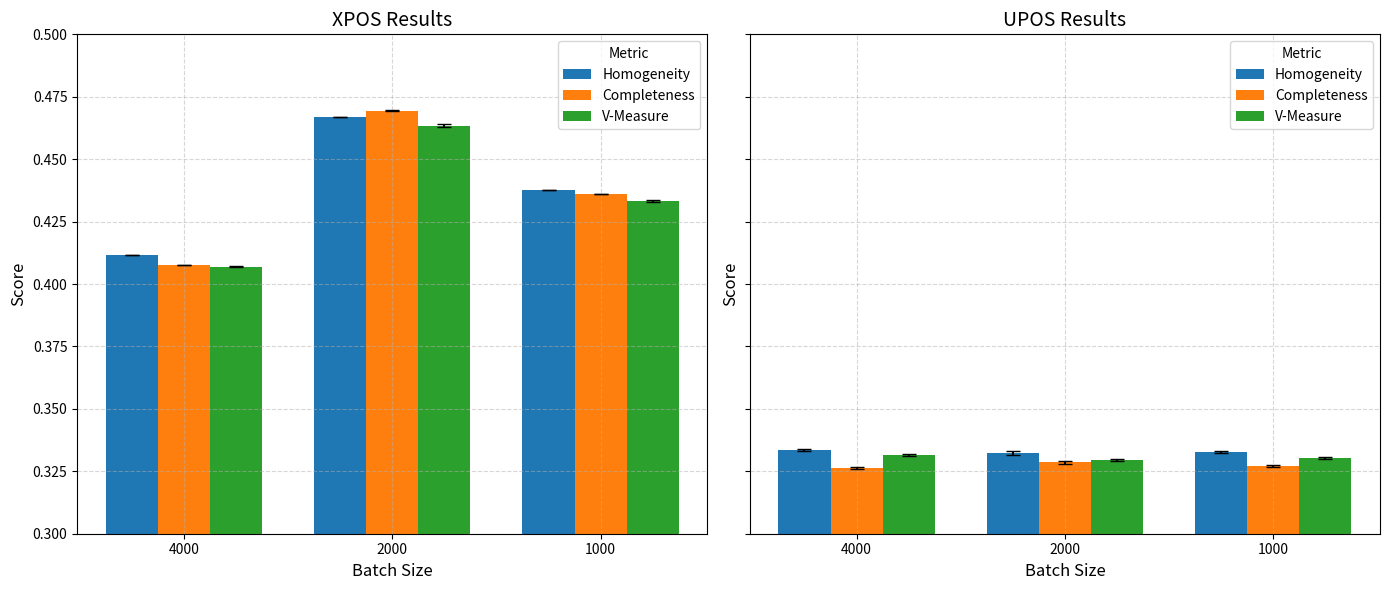

This figure's Python source:
import numpy as np
import matplotlib.pyplot as plt
import numpy as np
import seaborn as sns


# Example data
batch_sizes = [4000, 2000, 1000]
metrics = ["Homogeneity", "Completeness", "V-Measure"]


# Fine-grained means (Homogeneity, Completeness, V-Measure) for each batch size
fine_grained_means = {
    "Homogeneity": [0.4117, 0.4075, 0.4069],
    "Completeness": [0.4669, 0.4694, 0.4634],
    "V-Measure": [0.4376, 0.4362, 0.4333]
}

# Coarse-grained means (Homogeneity, Completeness, V-Measure) for each batch size
coarse_grained_means = {
    "Homogeneity": [0.3335, 0.3263, 0.3315],
    "Completeness": [0.3323, 0.3286, 0.3296],
    "V-Measure": [0.3327, 0.3273, 0.3303]
}

fine_grained_variances = {
    "Homogeneity": [0.0001, 0.0000, 0.0002],
    "Completeness": [0.0001, 0.0001, 0.0005],
    "V-Measure": [0.0001, 0.0000, 0.0003]
}

# Coarse-grained variances (Homogeneity, Completeness, V-Measure) for each batch size
coarse_grained_variances = {
    "Homogeneity": [0.0003, 0.0004, 0.0003],
    "Completeness": [0.0007, 0.0005, 0.0005],
    "V-Measure": [0.0005, 0.0004, 0.0003]
}


fig, axes = plt.subplots(1, 2, figsize=(14, 6), sharey=True)

for ax, means, variances, label_type in zip(axes, 
                                             [fine_grained_means, coarse_grained_means], 
                                             [fine_grained_variances, coarse_grained_variances], 
                                             ["XPOS", "UPOS"]):
    x = np.arange(len(batch_sizes))  # X-axis for batch sizes
    width = 0.25  # Width of each bar
    for i, metric in enumerate(metrics):
        ax.bar(x + i * width, [m[i] for m in means.values()], yerr=[v[i] for v in variances.values()], 
               width=width, label=metric, capsize=5)

    ax.set_xticks(x + width)
    ax.set_xticklabels(batch_sizes)
    ax.set_title(f"{label_type} Results", fontsize=14)
    ax.set_xlabel("Batch Size", fontsize=12)
    ax.set_ylabel("Score", fontsize=12)
    ax.legend(title="Metric")
    ax.grid(visible=True, linestyle="--", alpha=0.5)

    ax.set_ylim(0.30, 0.5)
    

plt.tight_layout()
plt.show()